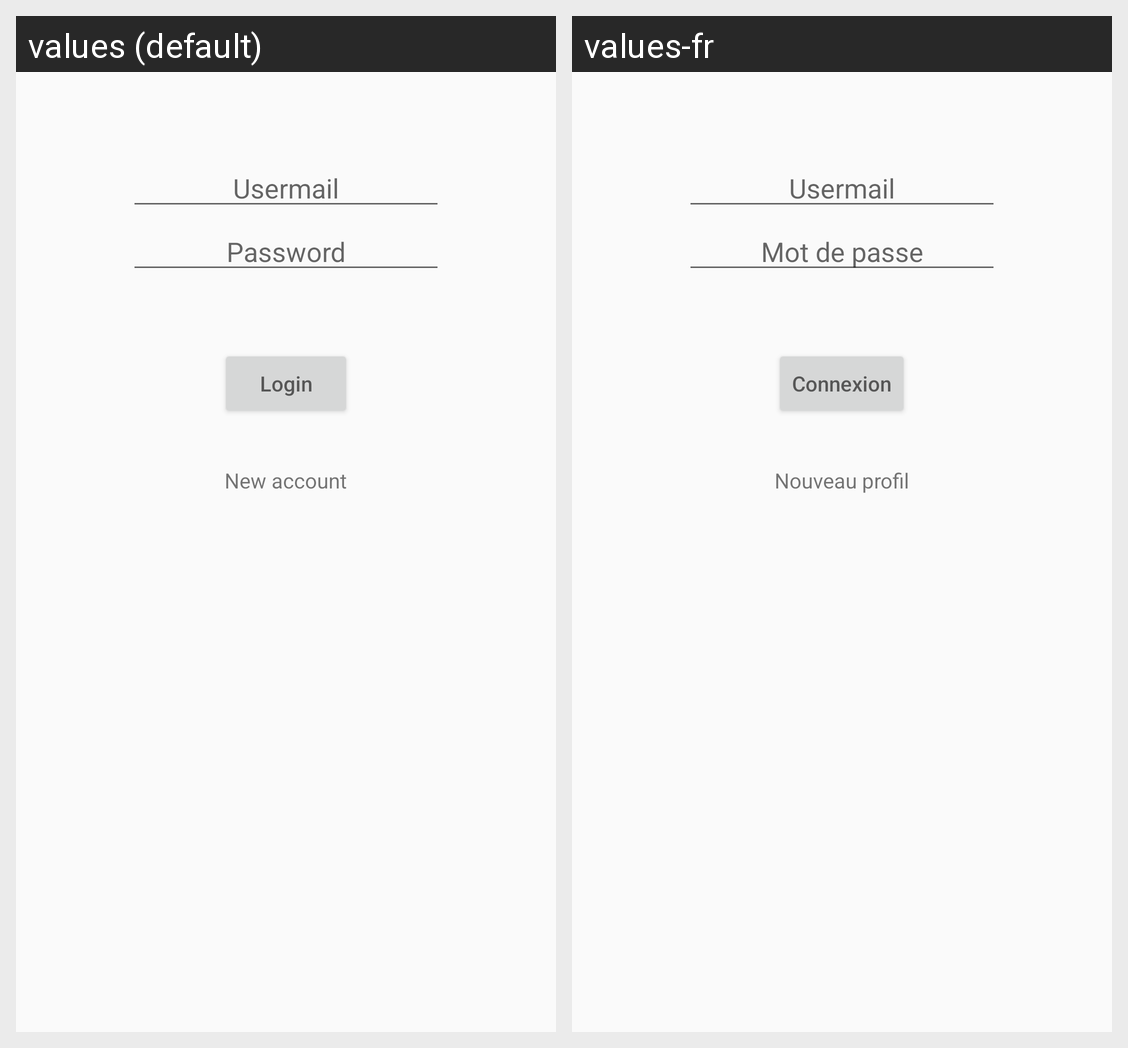

Here is an Android app screen in its default locale and in the app's own translations. Write out the translated-string differences for the strings that appear on this screen.
Android screen res/layout/activity_login.xml rendered under 2 locales, left to right: values (default), values-fr. Device: Nexus 5 (rendered at 1080×1920; each locale shown at half size, 540×960, under a caption strip naming it); theme Theme.AppCompat.Light.NoActionBar.
Strings drawn on this screen, with the default value and each locale's value (text and hints the layout hard-codes, and strings that could not be matched under every locale, appear in the picture but are not listed):

password
  values: Password
  values-fr: Mot de passe

login
  values: Login
  values-fr: Connexion

newaccount
  values: New account
  values-fr: Nouveau profil
